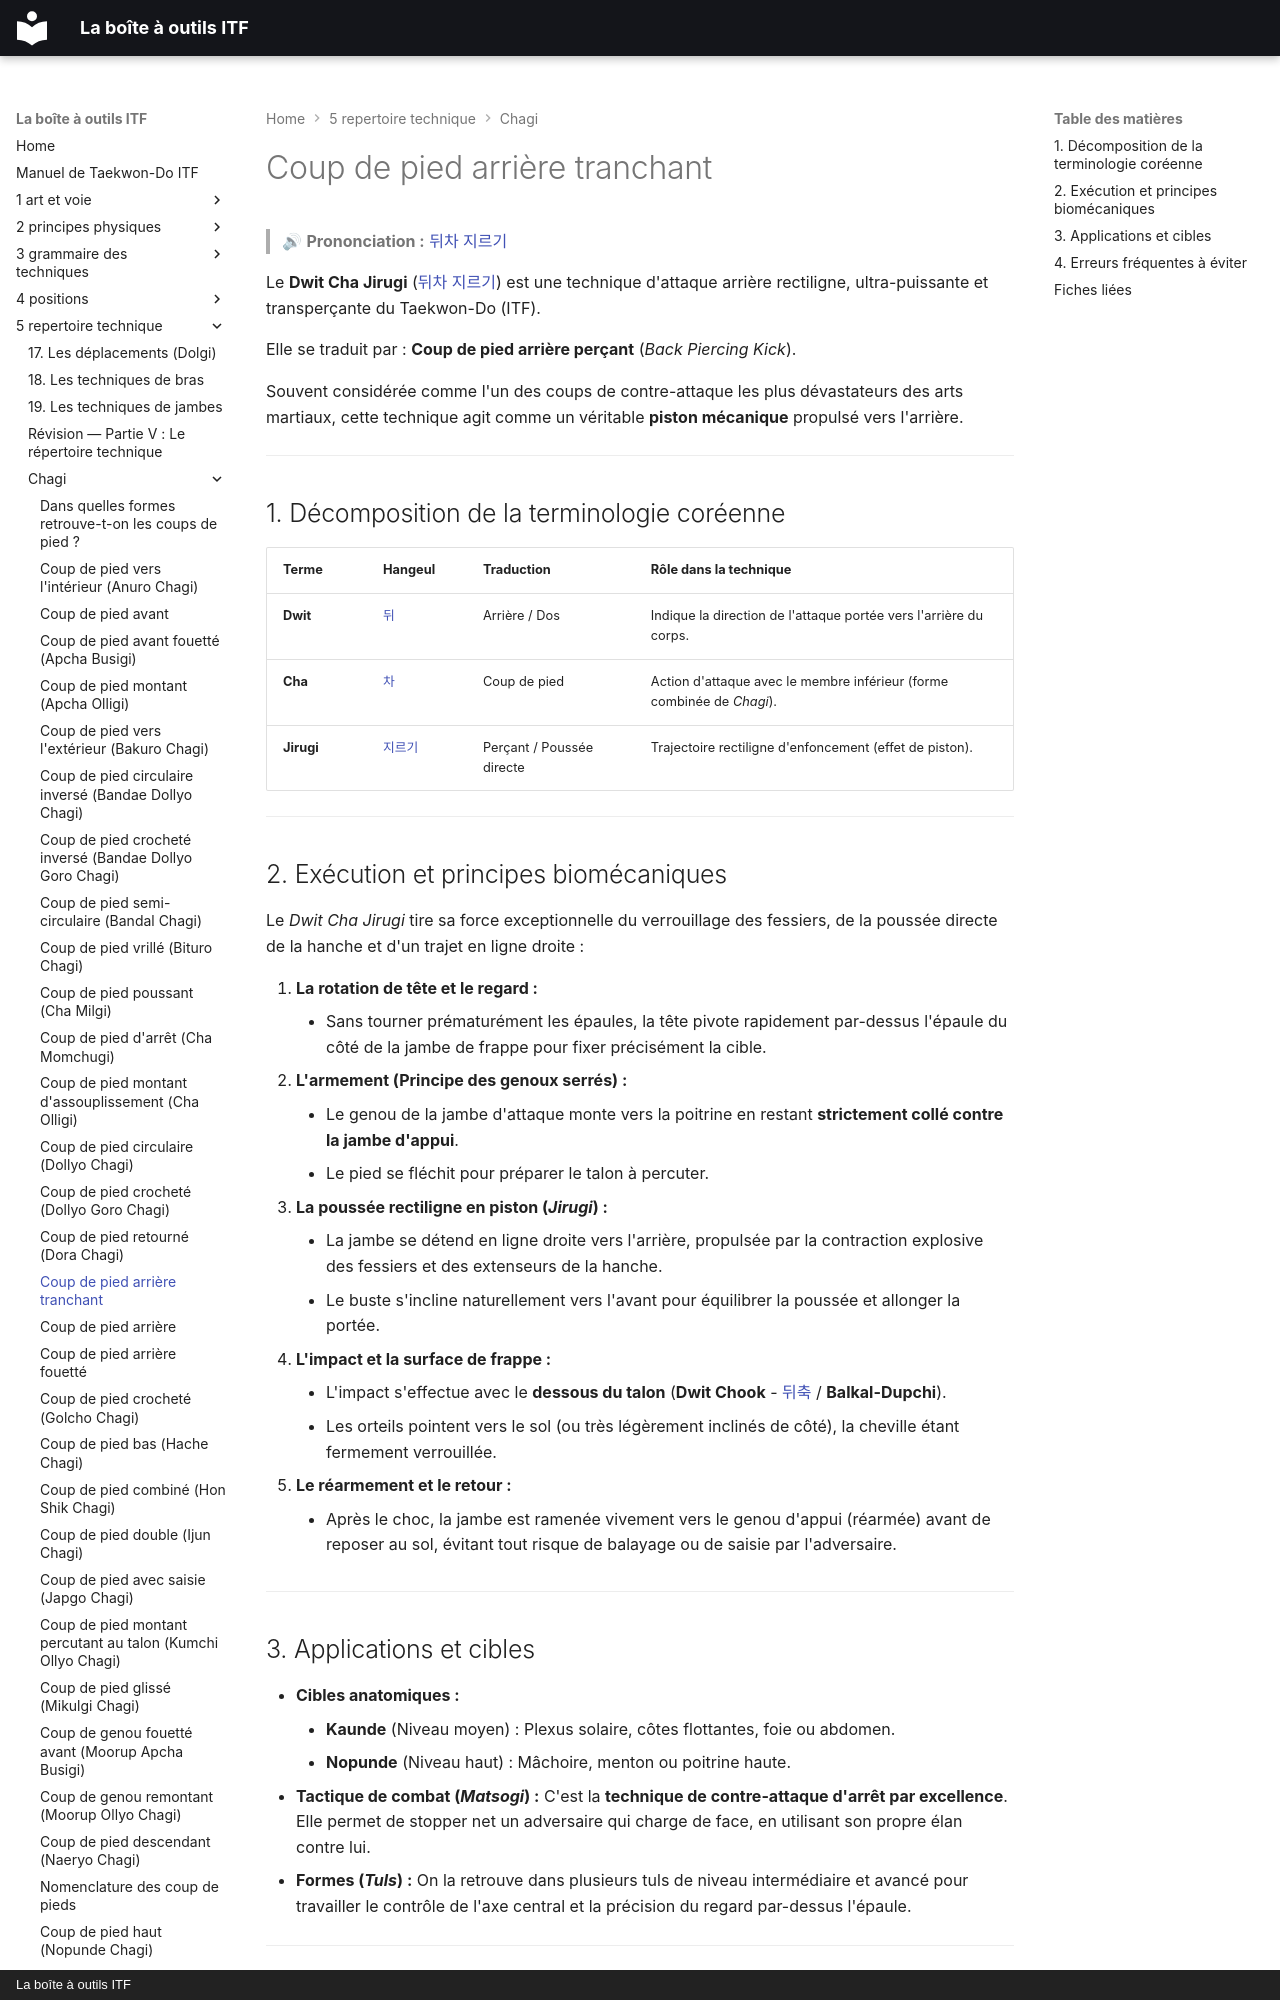

repository: yvmori1/La-boite-outils-ITF · page: 5-repertoire-technique/chagi/dwit-cha-jirugi/index.html · generator: mkdocs · copyright: La boîte à outils ITF

# Coup de pied arrière tranchant

> 🔊 **Prononciation :** [뒤차 지르기](../../audio/chagi/dwit-cha-jirugi.m4a)

Le **Dwit Cha Jirugi** ([뒤차 지르기](../../audio/chagi/dwit-cha-jirugi.m4a)) est une technique d'attaque arrière rectiligne, ultra-puissante et transperçante du Taekwon-Do (ITF).

Elle se traduit par : **Coup de pied arrière perçant** (*Back Piercing Kick*).

Souvent considérée comme l'un des coups de contre-attaque les plus dévastateurs des arts martiaux, cette technique agit comme un véritable **piston mécanique** propulsé vers l'arrière.

---

## 1. Décomposition de la terminologie coréenne

| Terme | Hangeul | Traduction | Rôle dans la technique |
| --- | --- | --- | --- |
| **Dwit** | [뒤](../../audio/termes/dwi.m4a) | Arrière / Dos | Indique la direction de l'attaque portée vers l'arrière du corps. |
| **Cha** | [차](../../audio/termes/cha.m4a) | Coup de pied | Action d'attaque avec le membre inférieur (forme combinée de *Chagi*). |
| **Jirugi** | [지르기](../../audio/grammaire/Jirugi.m4a) | Perçant / Poussée directe | Trajectoire rectiligne d'enfoncement (effet de piston). |

---

## 2. Exécution et principes biomécaniques

Le *Dwit Cha Jirugi* tire sa force exceptionnelle du verrouillage des fessiers, de la poussée directe de la hanche et d'un trajet en ligne droite :

1. **La rotation de tête et le regard :**
    * Sans tourner prématurément les épaules, la tête pivote rapidement par-dessus l'épaule du côté de la jambe de frappe pour fixer précisément la cible.
2. **L'armement (Principe des genoux serrés) :**
    * Le genou de la jambe d'attaque monte vers la poitrine en restant **strictement collé contre la jambe d'appui**.
    * Le pied se fléchit pour préparer le talon à percuter.
3. **La poussée rectiligne en piston (*Jirugi*) :**
    * La jambe se détend en ligne droite vers l'arrière, propulsée par la contraction explosive des fessiers et des extenseurs de la hanche.
    * Le buste s'incline naturellement vers l'avant pour équilibrer la poussée et allonger la portée.
4. **L'impact et la surface de frappe :**
    * L'impact s'effectue avec le **dessous du talon** (**Dwit Chook** - [뒤축](../../audio/termes/dwitchuk.m4a) / **Balkal-Dupchi**).
    * Les orteils pointent vers le sol (ou très légèrement inclinés de côté), la cheville étant fermement verrouillée.
5. **Le réarmement et le retour :**
    * Après le choc, la jambe est ramenée vivement vers le genou d'appui (réarmée) avant de reposer au sol, évitant tout risque de balayage ou de saisie par l'adversaire.

---
